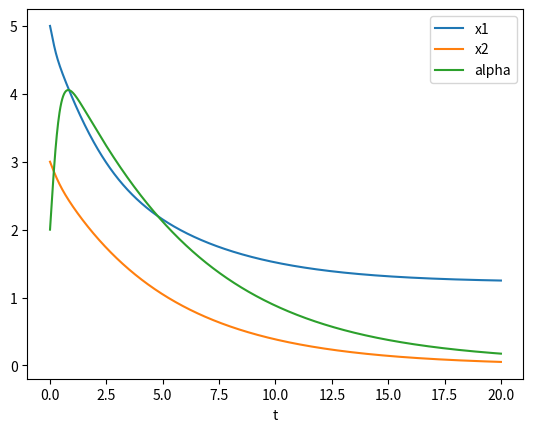

The script that saved this image:
import numpy as np
from scipy.integrate import solve_ivp
import matplotlib.pyplot as plt


rng = np.random.default_rng(7)
N = 5
K = 5
connection = 0.5

b = 0.1
c = 0.2
epsilon = 0.01

n_autotrophs = 2

autotroph = np.zeros(N, dtype=bool)

autotroph_indices = rng.choice(
    N,
    size=n_autotrophs,
    replace=False
)

autotroph[autotroph_indices] = True

print("Autotropph Mask:")
print(autotroph)


edges = []
A0 = []


for i in range(N):
    for j in range(i+1, N):

        if rng.random() < connection:

            alpha_0 = rng.random()

            if rng.random() < 0.5:
                predator, prey = i,j
            else:
                predator, prey = j,i


            edges.append((predator, prey))
            A0.append(alpha_0)

A0 = np.array(A0, dtype=float)

print("\nEdges:")
for k, (predator, prey) in enumerate(edges):
    print(
        f"link {k}: species {predator + 1} eats "
        f"species {prey + 1}, A0 = {A0[k]:.3f}"
    )

x_0 = np.array([5,3,2,4,1], dtype=float)



y_0 = np.concatenate((x_0, A0))


print("\nInitial full state:")
print(y_0)

print("\nInitial populations:")
print(y_0[:N])

print("\nInitial link strengths:")
print(y_0[N:])





def rates(t,y,c,K_1, epsilon):
    x = y[:N]
    A = y[N:]

    M = np.zeros((N,N))

    for k, (predator,prey) in enumerate(edges):

        alpha = min(A[k], 1.0)

        M[predator,prey] = alpha

        M[prey,predator] = -b * alpha
    

    interactions = x * (M@x)

    dx = interactions.copy()

    for i in range(N):
        if autotroph[i]:
            dx[i] += x[i] * (1- x[i]/ K_1)
        else:
            dx[i] += -c*x[i]


    dA = np.zeros(len(A))

    for k, (predator,prey) in enumerate(edges):

        alpha = min(A[k],1.0)

        raw_dA = (
            epsilon * x[prey] - x[predator] * alpha
        )

        if A[k] >= 1.0 and raw_dA > 0:
            raw_dA = 0.0

        dA[k] = raw_dA

    return np.concatenate((dx, dA))

t_eval = np.linspace(0,20, 1000)




sol = solve_ivp(
    rates,
    (0,20),
    y_0,
    args=(c,K, epsilon),
    t_eval=t_eval,

    max_step = 0.05
)

print("\nSolver Sucess:")
print(sol.success)
print(sol.message)



plt.plot(sol.t, sol.y[0], label="x1")
plt.plot(sol.t, sol.y[1], label="x2")
plt.plot(sol.t, sol.y[2], label="alpha")

plt.legend()
plt.xlabel("t")
plt.show()
